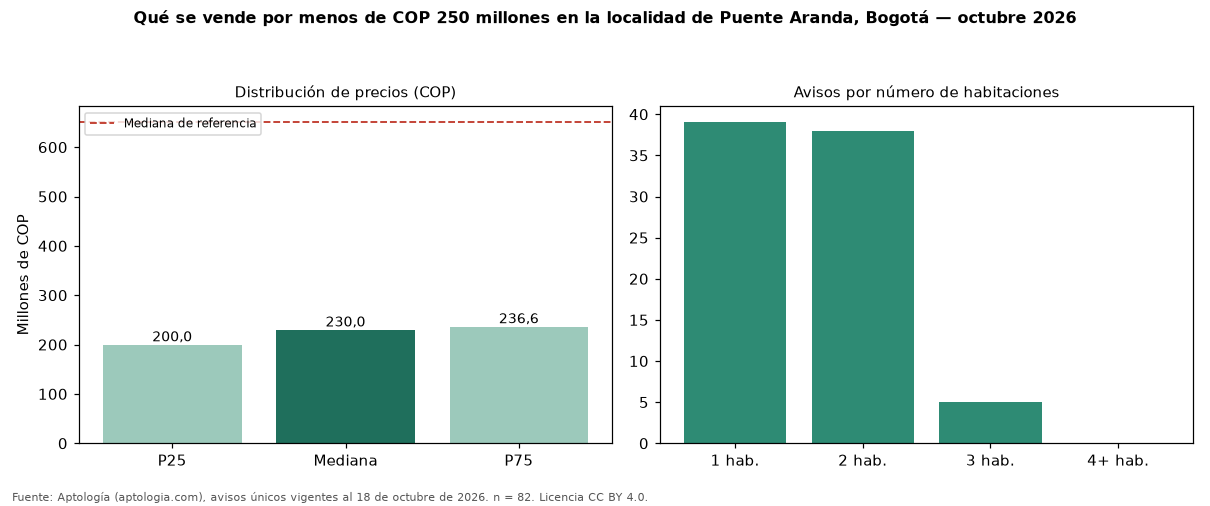

Data behind this chart, as committed beside it:
seccion, metrica, valor_cop, n
precio, p25, 200000000, 82
precio, mediana, 230000000, 82
precio, p75, 236600000, 82
cop_por_m2, p25, 5952515, 82
cop_por_m2, mediana, 6857367, 82
cop_por_m2, p75, 7531250, 82
area, area_mediana_m2, 33.0, 82
habitaciones, 1, 225000000, 39
habitaciones, 2, 230825000, 38
habitaciones, 3, 200000000, 5
administracion, mediana, 150000, 64
estrato, moda, 3, 
parqueadero, porcentaje_con_parqueadero, 8.5, 82
referencia, mediana_referencia, 650000000, 907
referencia, mediana_cop_por_m2_referencia, 5385735, 907
